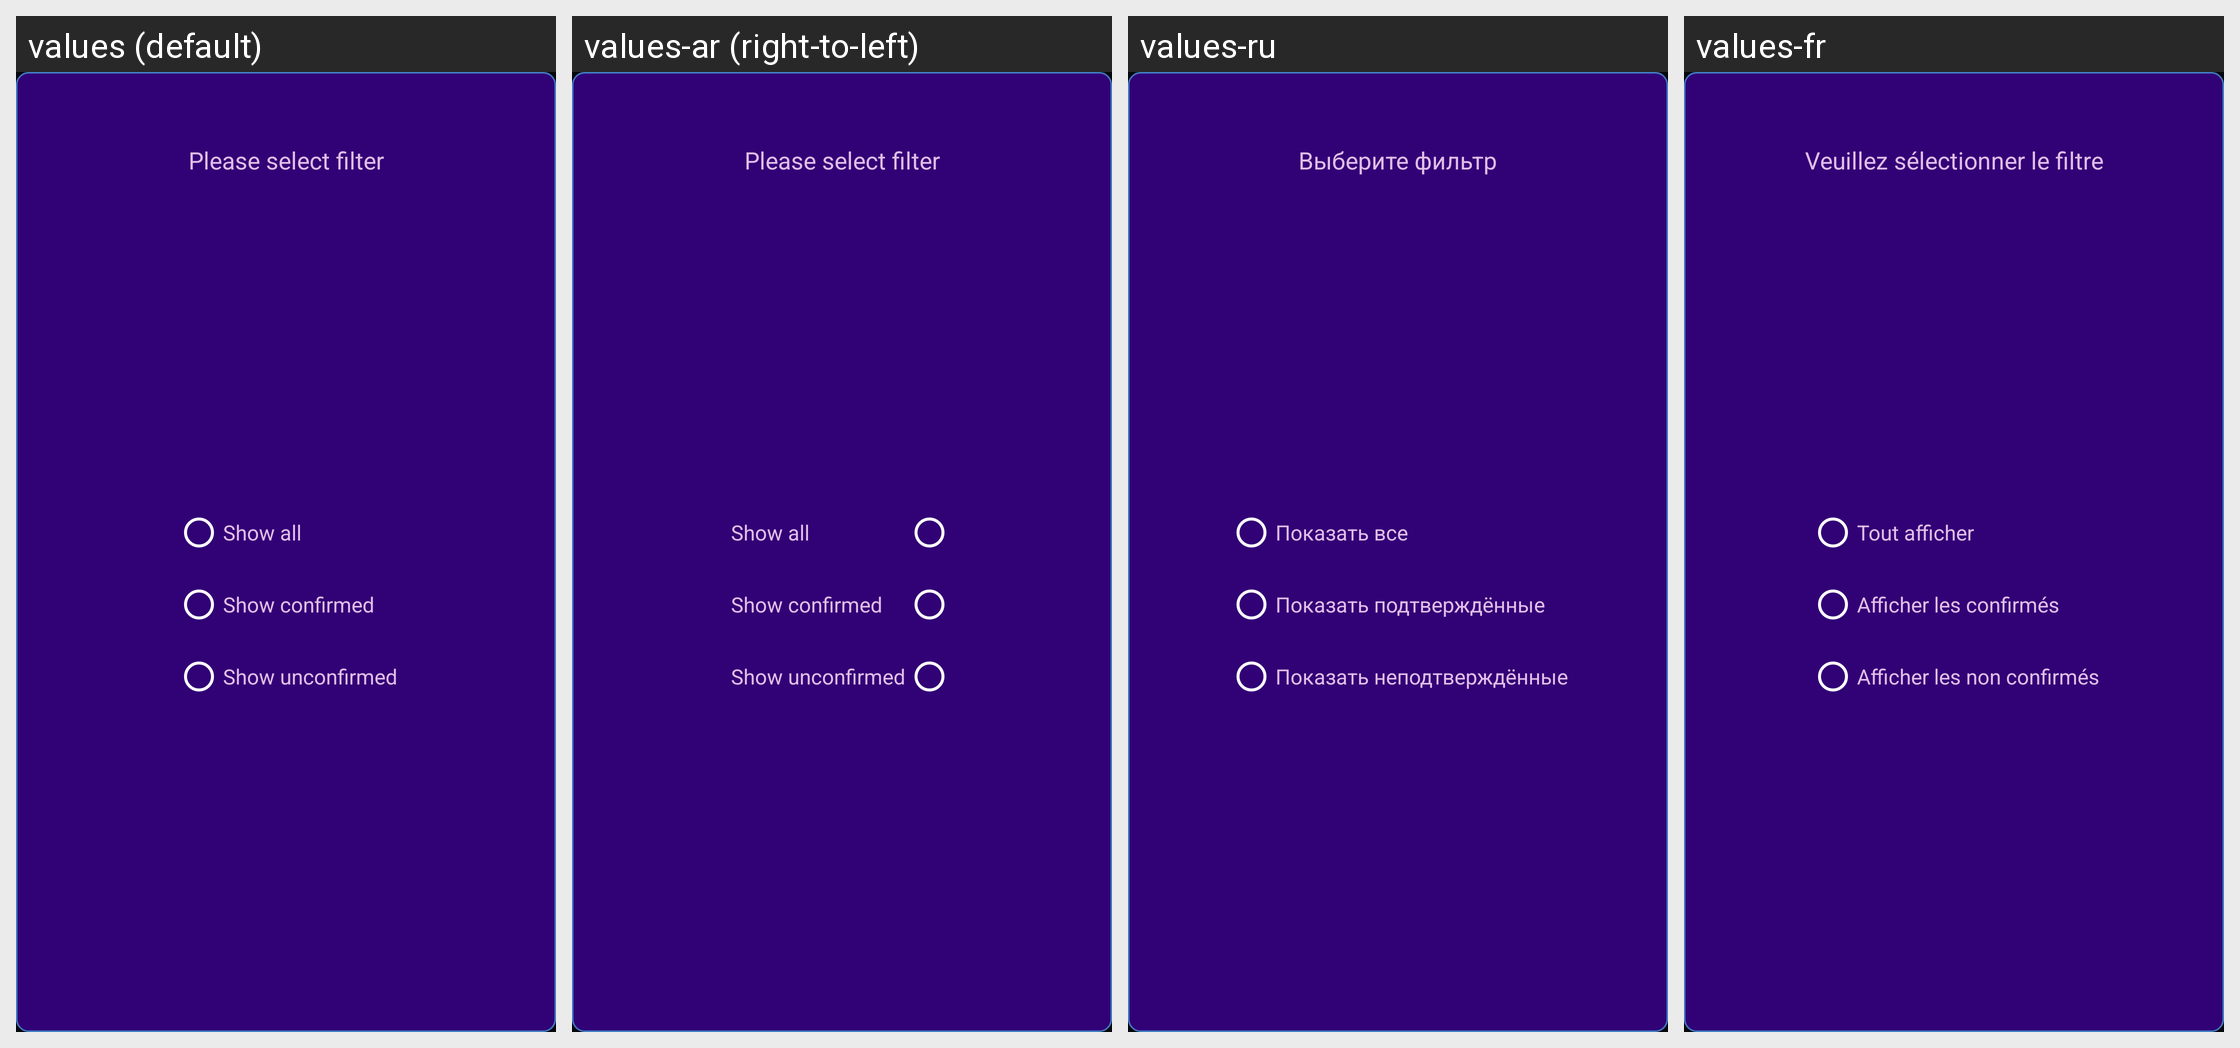

The same Android screen rendered under several of its app's locales, left to right. List the strings drawn on it with the default value and each locale's translation.
Android screen res/layout/filter_dialog_layout.xml rendered under 4 locales, left to right: values (default), values-ar (right-to-left), values-ru, values-fr. Device: Nexus 5 (rendered at 1080×1920; each locale shown at half size, 540×960, under a caption strip naming it); theme Theme.Ft8AF.
Other locales in the repository, not shown: values-cs, values-es, values-in, values-it, values-ja, values-ko, values-nl, values-pl, values-pt-rBR, values-tr, values-uk, values-zh-rCN, values-zh-rTW.
Strings drawn on this screen, with the default value and each locale's value (text and hints the layout hard-codes, and strings that could not be matched under every locale, appear in the picture but are not listed):

filter_all
  values: Show all
  values-ar: Show all  [not translated; the default value is used]
  values-ru: Показать все
  values-fr: Tout afficher

filter_is_qsl
  values: Show confirmed
  values-ar: Show confirmed  [not translated; the default value is used]
  values-ru: Показать подтверждённые
  values-fr: Afficher les confirmés

filter_none_qsl
  values: Show unconfirmed
  values-ar: Show unconfirmed  [not translated; the default value is used]
  values-ru: Показать неподтверждённые
  values-fr: Afficher les non confirmés

pl_filter
  values: Please select filter
  values-ar: Please select filter  [not translated; the default value is used]
  values-ru: Выберите фильтр
  values-fr: Veuillez sélectionner le filtre
